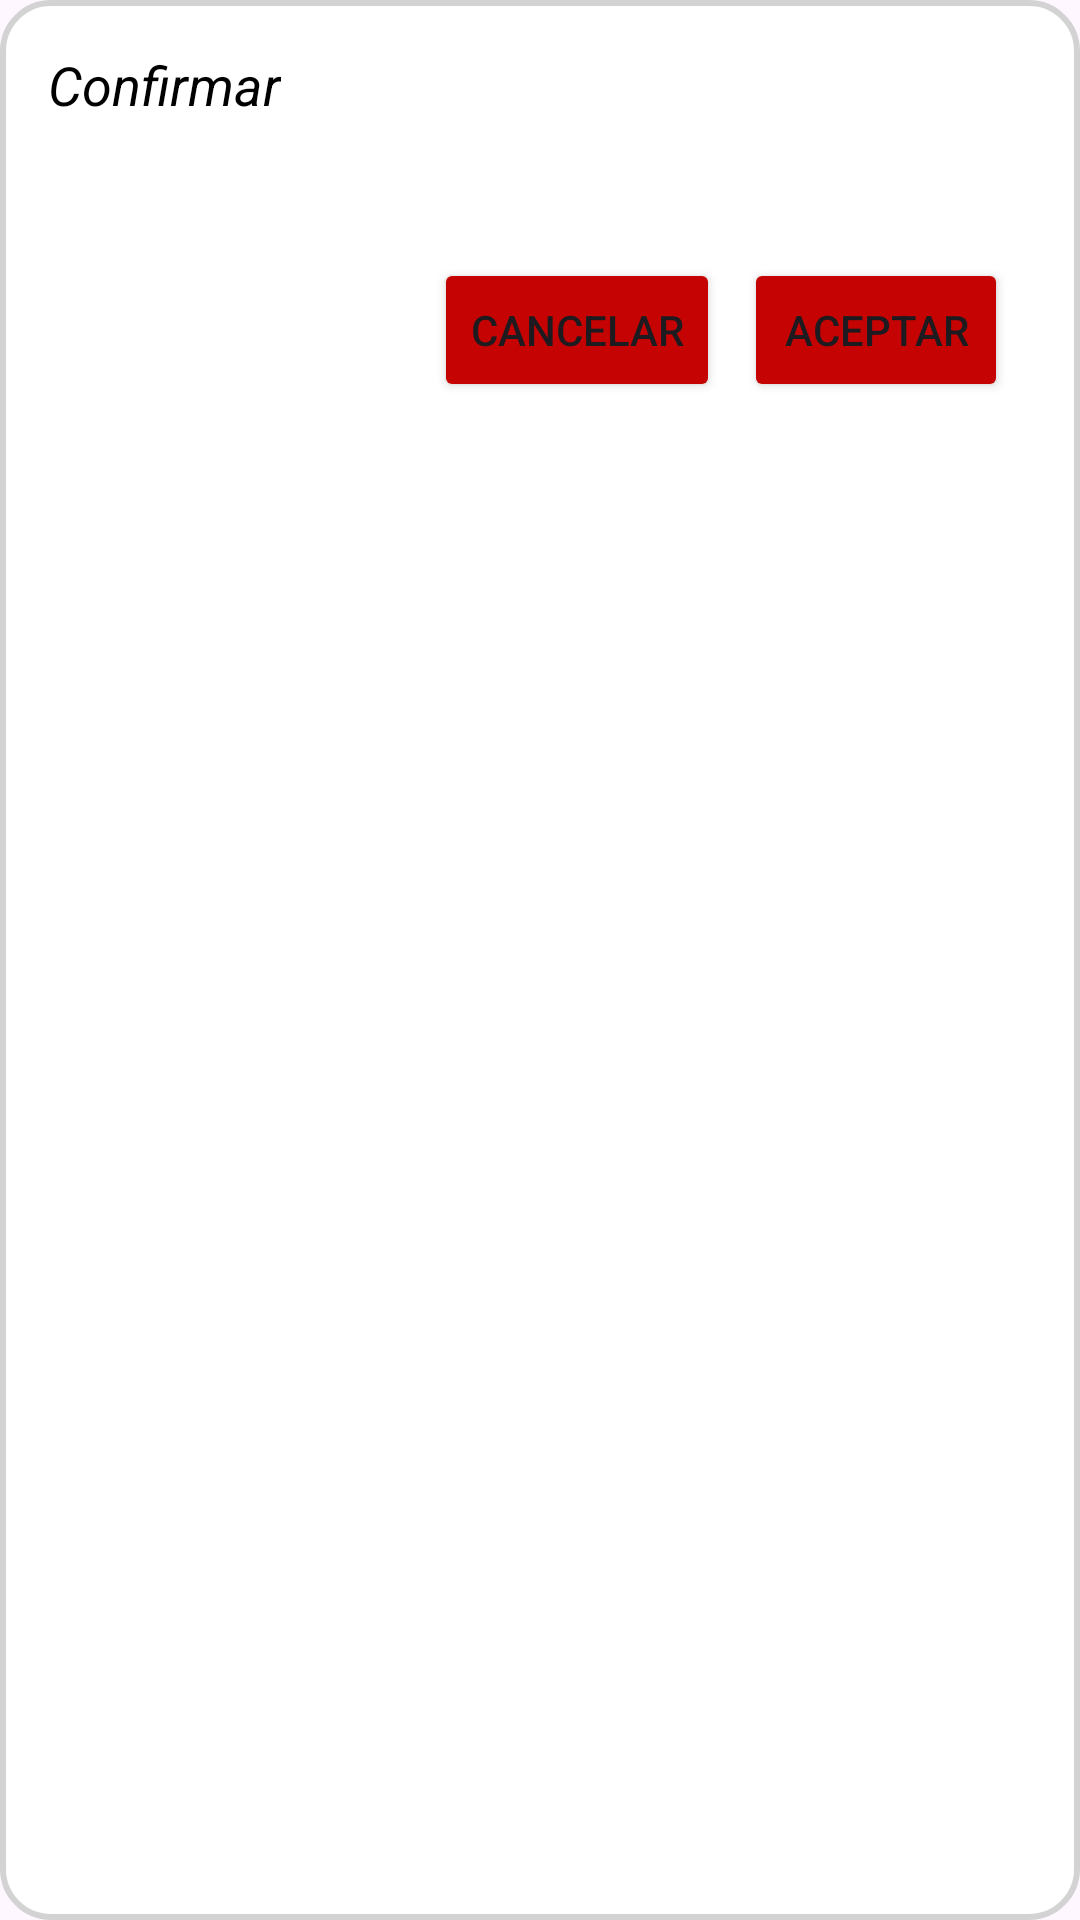

Reconstruct the res/layout file that produces this screen, plus the resources it refers to.
<!-- AndroidManifest.xml: application theme Theme.NuevoProjecto -->
<!-- res/layout/custom_dialog.xml -->
<?xml version="1.0" encoding="utf-8"?>
<LinearLayout xmlns:android="http://schemas.android.com/apk/res/android"
    android:layout_width="wrap_content"
    android:layout_height="wrap_content"
    android:orientation="vertical"
    android:padding="16dp"
    android:background="@drawable/dialog_background">

    <TextView
        android:id="@+id/dialog_title"
        android:layout_width="wrap_content"
        android:layout_height="wrap_content"
        android:text="Confirmar"
        android:textSize="18sp"
        android:textColor="@color/black"
        android:textStyle="italic"/>
    <TextView
        android:id="@+id/dialog_message"
        android:layout_width="wrap_content"
        android:layout_height="wrap_content"
        android:textSize="16sp"
        android:textColor="@color/black"
        android:textStyle="normal"
        android:layout_marginTop="8dp"/>
    <LinearLayout
        android:layout_width="wrap_content"
        android:layout_height="wrap_content"
        android:layout_gravity="end"
        android:layout_marginTop="16dp"
        android:orientation="horizontal">
        <Button
            android:id="@+id/cancelar"
            android:layout_width="wrap_content"
            android:layout_height="wrap_content"
            android:layout_marginEnd="8dp"
            android:text="Cancelar"
            android:backgroundTint="@color/red"/>
        <Button
            android:id="@+id/aceptar"
            android:layout_width="wrap_content"
            android:layout_height="wrap_content"
            android:layout_marginEnd="8dp"
            android:text="Aceptar"
            android:backgroundTint="@color/red"/>
    </LinearLayout>
    </LinearLayout>
<!-- resources referenced by this layout -->
<resources>
  <color name="black">#FF000000</color>
  <color name="red">#C50303</color>
  <!-- drawable dialog_background (drawable) -->
  <?xml version="1.0" encoding="utf-8"?>
  <shape xmlns:android="http://schemas.android.com/apk/res/android">
      <solid android:color="@android:color/white"/>
      <corners android:radius="16dp"/>
      <stroke android:width="2dp" android:color="@color/gris"/>
  
  </shape>
  <style name="Theme.NuevoProjecto" parent="Base.Theme.NuevoProjecto" />
  <color name="gris">#D3D3D3</color>
  <style name="Base.Theme.NuevoProjecto" parent="Theme.Material3.DayNight.NoActionBar">
          
          
      </style>
</resources>
